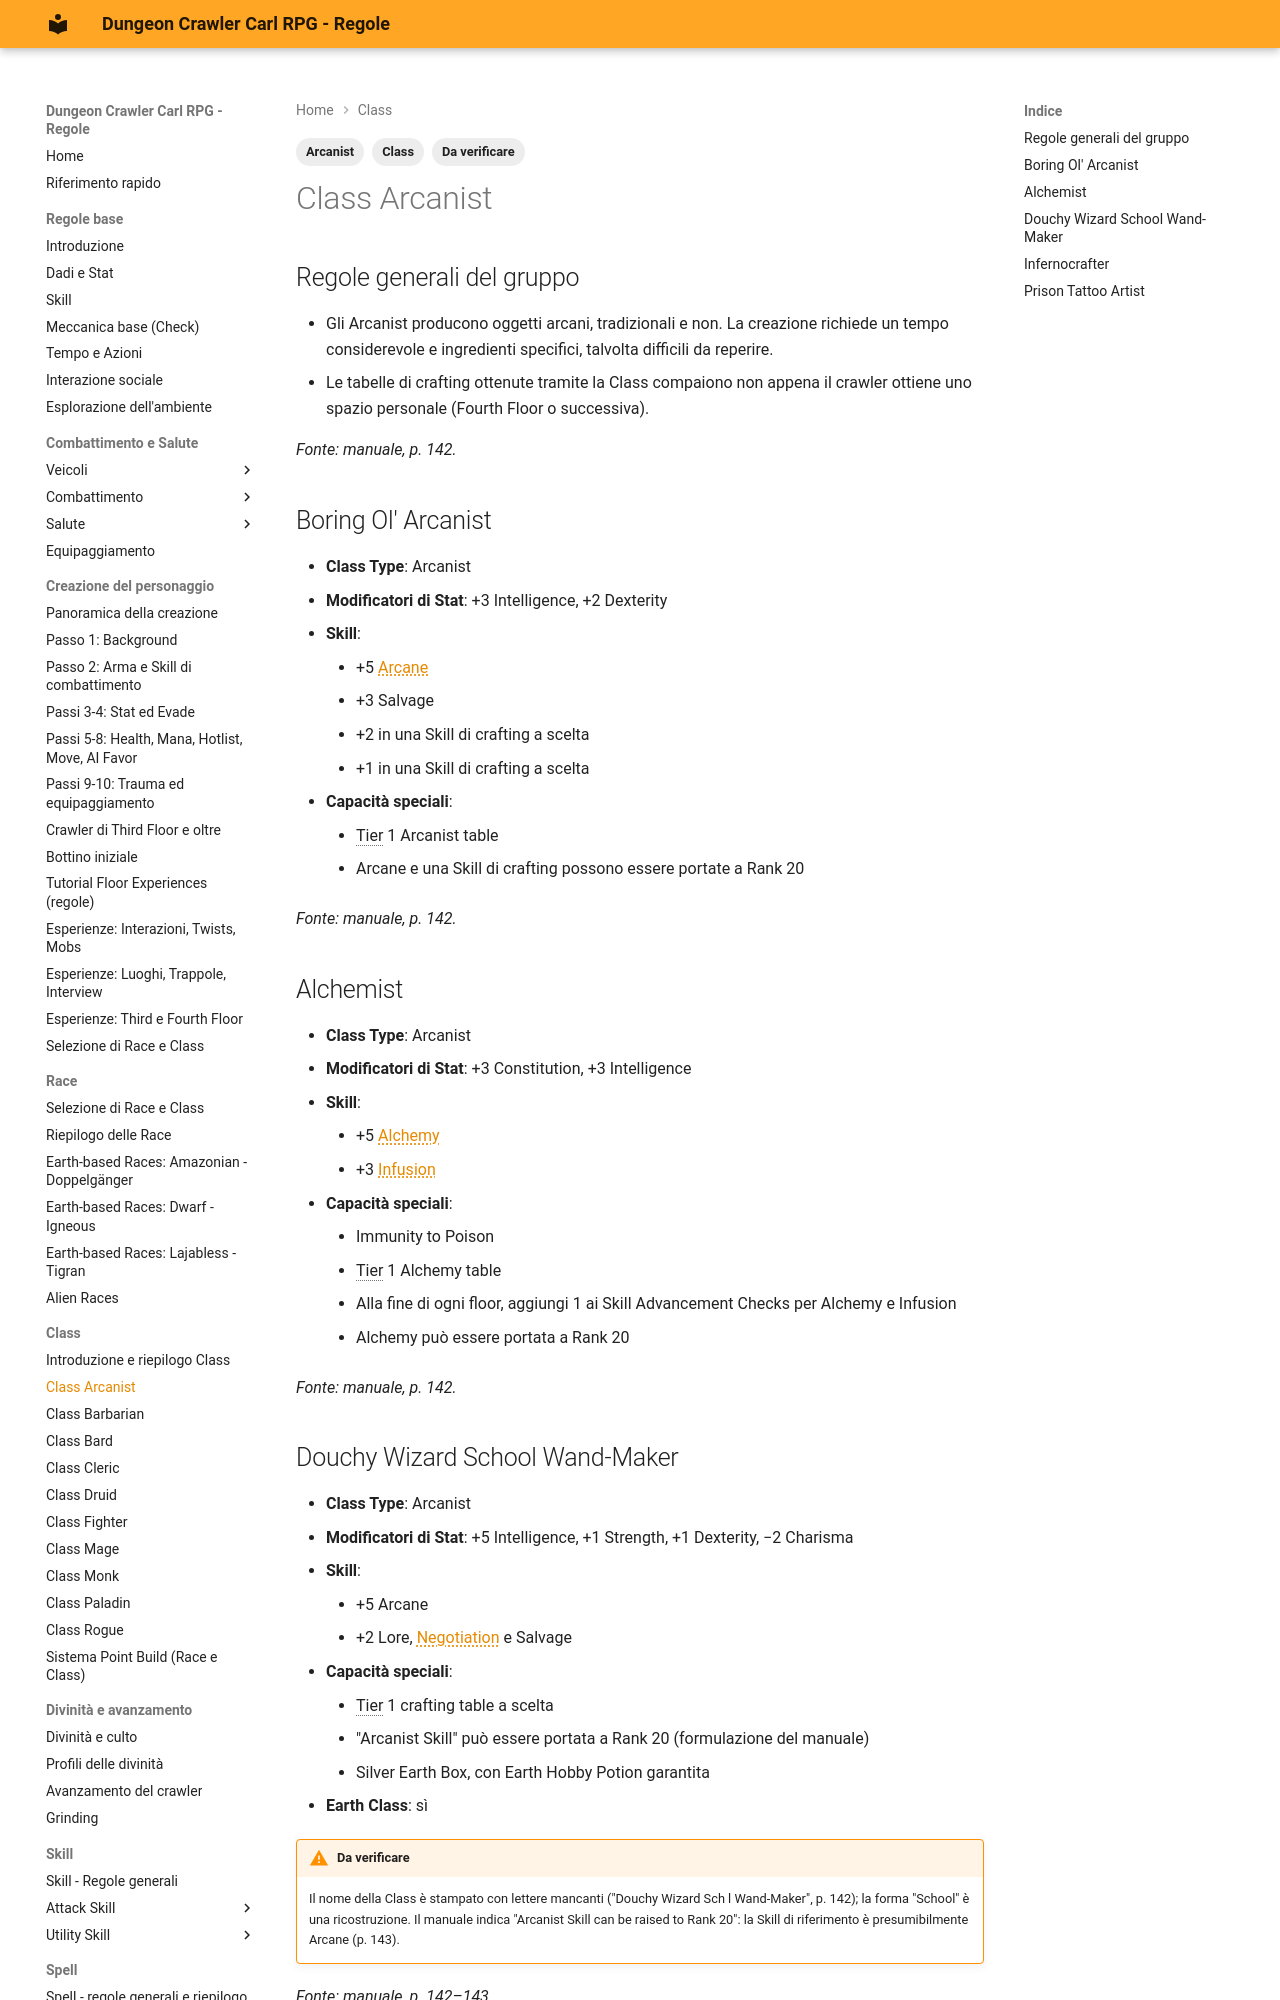

repository: canadese87/DCC · page: 06_classi/arcanist/index.html · generator: mkdocs

---
tags:
  - Class
  - Arcanist
  - Da verificare
---

# Class Arcanist

## Regole generali del gruppo

- Gli Arcanist producono oggetti arcani, tradizionali e non. La creazione richiede un tempo considerevole e ingredienti specifici, talvolta difficili da reperire.
- Le tabelle di crafting ottenute tramite la Class compaiono non appena il crawler ottiene uno spazio personale (Fourth Floor o successiva).

*Fonte: manuale, p. 142.*

## Boring Ol' Arcanist

- **Class Type**: Arcanist
- **Modificatori di Stat**: +3 Intelligence, +2 Dexterity
- **Skill**:
    - +5 Arcane
    - +3 Salvage
    - +2 in una Skill di crafting a scelta
    - +1 in una Skill di crafting a scelta
- **Capacità speciali**:
    - Tier 1 Arcanist table
    - Arcane e una Skill di crafting possono essere portate a Rank 20

*Fonte: manuale, p. 142.*

## Alchemist

- **Class Type**: Arcanist
- **Modificatori di Stat**: +3 Constitution, +3 Intelligence
- **Skill**:
    - +5 Alchemy
    - +3 Infusion
- **Capacità speciali**:
    - Immunity to Poison
    - Tier 1 Alchemy table
    - Alla fine di ogni floor, aggiungi 1 ai Skill Advancement Checks per Alchemy e Infusion
    - Alchemy può essere portata a Rank 20

*Fonte: manuale, p. 142.*
